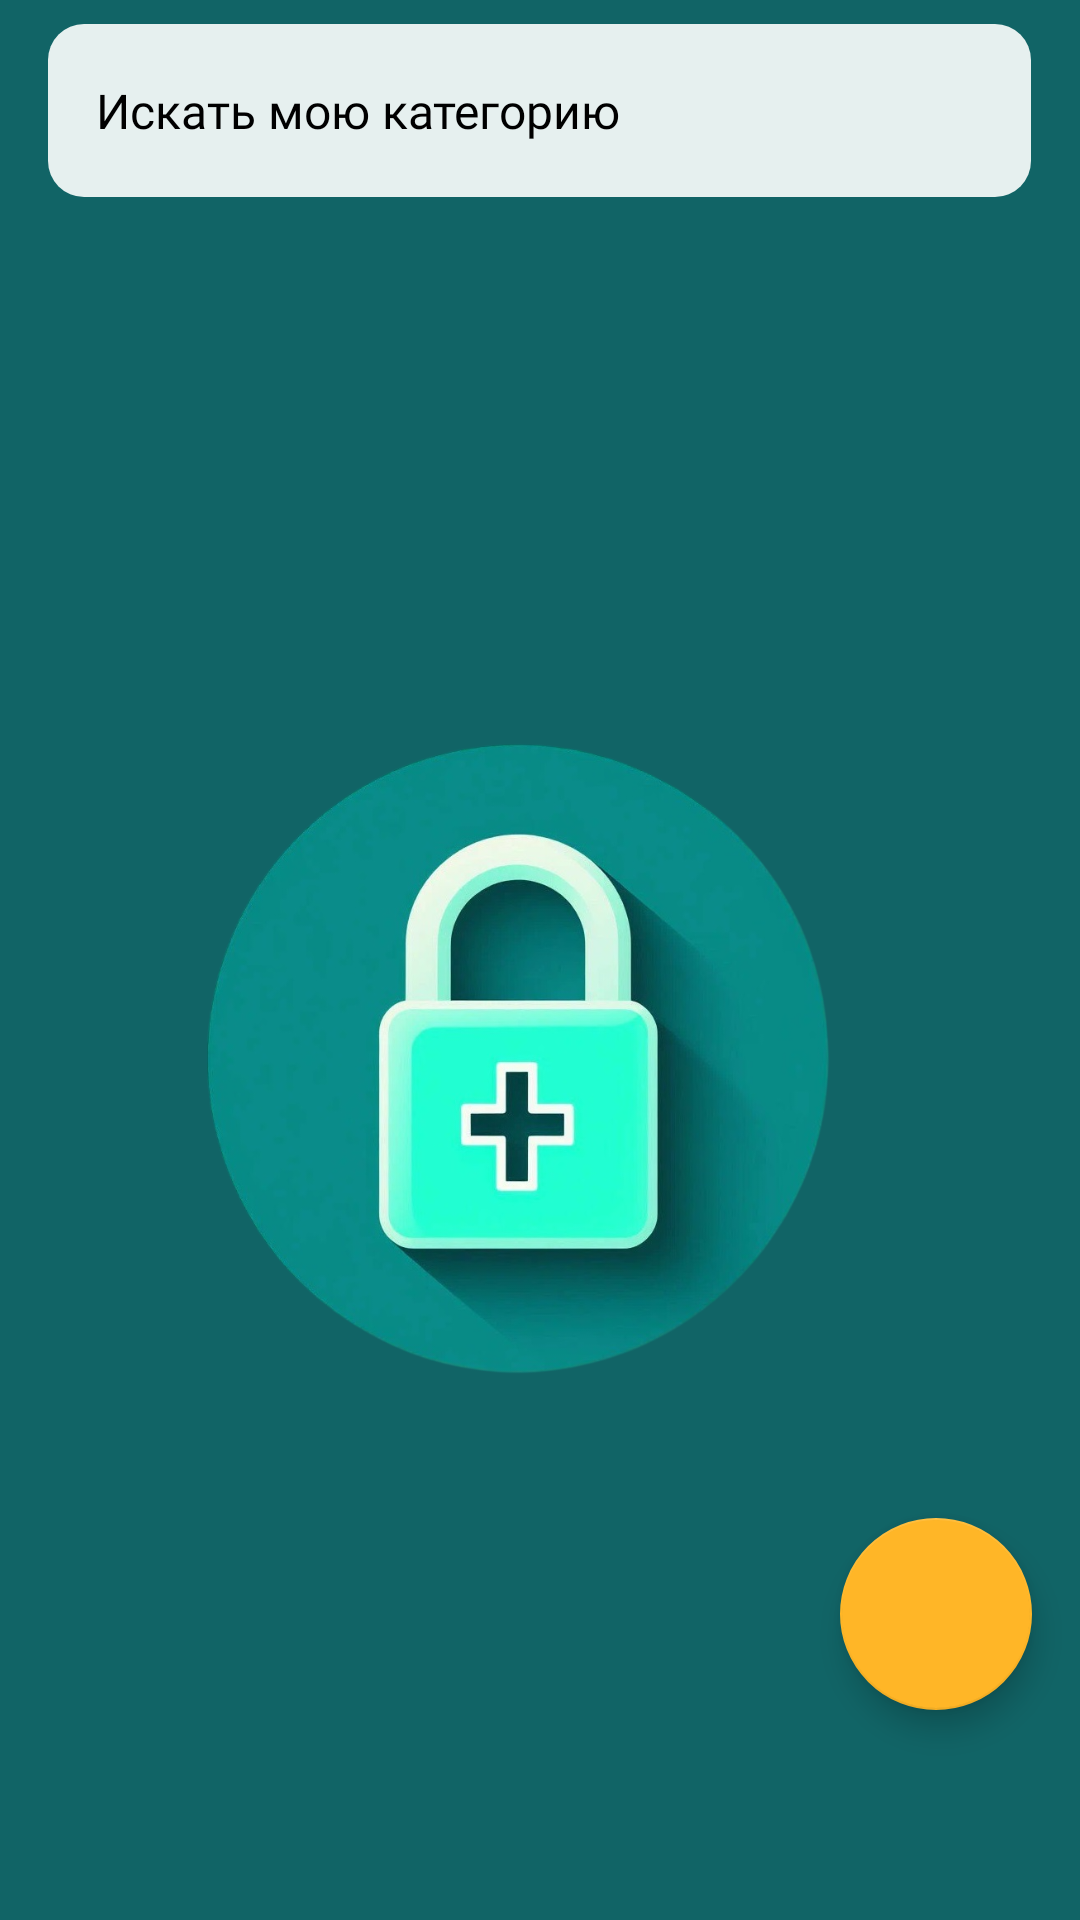

Produce the Android XML layout that renders to this screen, including the resource entries it uses.
<!-- AndroidManifest.xml: activity theme Theme.MyKeys -->
<!-- res/layout/fragment_main.xml -->
<?xml version="1.0" encoding="utf-8"?>
<androidx.constraintlayout.widget.ConstraintLayout xmlns:android="http://schemas.android.com/apk/res/android"
    xmlns:tools="http://schemas.android.com/tools"
    android:layout_width="match_parent"
    android:layout_height="match_parent"
    xmlns:app="http://schemas.android.com/apk/res-auto"
    android:background="@color/green_background"
    android:fitsSystemWindows="true"
    tools:context=".main.presentation.ui.MainFragment">

    <LinearLayout
        android:id="@+id/search_container"
        android:layout_width="match_parent"
        android:layout_height="wrap_content"
        android:orientation="horizontal"
        android:layout_marginTop="@dimen/dp8"
        android:layout_marginHorizontal="@dimen/dp16"
        app:layout_constraintTop_toTopOf="parent">

        <EditText
            android:id="@+id/edittext_search"
            style="@style/EditSearchTextStyle"
            android:layout_width="0dp"
            android:layout_height="wrap_content"
            android:layout_weight="1"
            android:paddingEnd="@dimen/dp36"
            android:textCursorDrawable="@drawable/custom_cursor"
            android:minHeight="@dimen/dp56"
            android:hint="@string/enter_your_request" />

        <ImageButton
            android:id="@+id/button_clear"
            style="@style/EditSearchClearButton"
            android:layout_width="@dimen/dp40"
            android:layout_height="@dimen/dp40"
            android:layout_gravity="center_vertical"
            android:layout_marginStart="-40dp" />
    </LinearLayout>

    <androidx.core.widget.NestedScrollView
        android:id="@+id/scroll_view"
        android:layout_width="match_parent"
        android:layout_height="0dp"
        android:layout_marginTop="@dimen/dp16"
        android:fillViewport="true"
        app:layout_constraintBottom_toBottomOf="parent"
        app:layout_constraintTop_toBottomOf="@id/search_container"
        app:layout_constraintVertical_bias="0.0"
        tools:layout_editor_absoluteX="-20dp">

        <androidx.recyclerview.widget.RecyclerView
            android:id="@+id/recycler"
            android:layout_width="match_parent"
            android:layout_height="wrap_content"
            android:clipToPadding="false"
            tools:itemCount="7"
            tools:listitem="@layout/item_group" />
    </androidx.core.widget.NestedScrollView>

    <ImageView
        android:id="@+id/im_placeholder_main"
        android:layout_width="328dp"
        android:layout_height="224dp"
        android:contentDescription="fgfg"
        android:scaleType="centerInside"
        android:src="@drawable/empty_plasholder"
        app:layout_constraintBottom_toBottomOf="parent"
        app:layout_constraintEnd_toEndOf="parent"
        app:layout_constraintStart_toStartOf="parent"
        app:layout_constraintTop_toBottomOf="@+id/search_container" />

    <com.google.android.material.floatingactionbutton.FloatingActionButton
        android:id="@+id/btn_fab"
        android:layout_width="wrap_content"
        android:layout_height="wrap_content"
        android:contentDescription="@string/my_fab"
        app:layout_constraintBottom_toBottomOf="parent"
        app:layout_constraintEnd_toEndOf="parent"
        android:layout_marginBottom="@dimen/_70dp"
        android:layout_marginEnd="@dimen/dp16"
        android:src="@drawable/ic_add_group"
        app:backgroundTint="@color/fab_color"
        app:tint="@android:color/white"
        app:fabCustomSize="@dimen/_64dp" />
</androidx.constraintlayout.widget.ConstraintLayout>
<!-- res/layout/item_group.xml (included above) -->
<?xml version="1.0" encoding="utf-8"?>
<com.google.android.material.card.MaterialCardView xmlns:android="http://schemas.android.com/apk/res/android"
    xmlns:app="http://schemas.android.com/apk/res-auto"
    xmlns:tools="http://schemas.android.com/tools"
    android:layout_width="match_parent"
    android:layout_height="wrap_content"
    android:layout_marginHorizontal="@dimen/dp16"
    android:layout_marginVertical="@dimen/dp8"
    app:cardCornerRadius="@dimen/dp12"
    app:cardElevation="4dp">

    <androidx.constraintlayout.widget.ConstraintLayout
        android:layout_width="match_parent"
        android:layout_height="wrap_content"
        android:padding="10dp"
        android:background="@color/card_item_color">

        <com.google.android.material.card.MaterialCardView
            android:id="@+id/icon_container"
            android:layout_width="wrap_content"
            android:layout_height="wrap_content"
            app:cardBackgroundColor="@color/transparent"
            app:cardCornerRadius="@dimen/dp12"
            app:cardElevation="0dp"
            app:layout_constraintBottom_toBottomOf="parent"
            app:layout_constraintStart_toStartOf="parent"
            app:layout_constraintTop_toTopOf="parent"
            app:layout_constraintVertical_bias="0"
            app:strokeColor="@color/item_text_color"
            app:strokeWidth="1dp">

            <ImageView
                android:id="@+id/company_icon"
                android:layout_width="@dimen/dp48"
                android:layout_height="@dimen/dp48"
                android:layout_gravity="center"
                android:scaleType="center"
                android:src="@drawable/placeholder_32px" />

        </com.google.android.material.card.MaterialCardView>

        <TextView
            android:id="@+id/company_name"
            android:layout_width="0dp"
            android:layout_height="wrap_content"
            android:ellipsize="end"
            android:maxLines="1"
            android:textAppearance="?android:attr/textAppearanceSmall"
            app:layout_constraintEnd_toStartOf="@+id/arrow_forward"
            app:layout_constraintStart_toEndOf="@+id/icon_container"
            app:layout_constraintTop_toTopOf="parent"
            android:layout_marginStart="@dimen/dp8"
            android:textColor="@color/item_text_color"
            tools:text="@string/name_section"
            android:textSize="@dimen/sp16"
            android:fontFamily ="@font/ys_display_medium"
            android:textAllCaps="true"/>

        <TextView
            android:id="@+id/txt_name_email"
            android:layout_width="0dp"
            android:layout_height="wrap_content"
            android:ellipsize="end"
            android:maxLines="1"
            android:textAppearance="?android:attr/textAppearanceSmall"
            app:layout_constraintEnd_toStartOf="@+id/arrow_forward"
            app:layout_constraintStart_toEndOf="@+id/icon_container"
            app:layout_constraintTop_toBottomOf="@+id/company_name"
            android:layout_marginStart="@dimen/dp16"
            android:layout_marginTop="@dimen/dp8"
            android:textColor="@color/item_text_color"
            tools:text="@string/txt_email"
            android:textSize="@dimen/sp16"
            android:fontFamily ="@font/ys_display_medium"/>

        <ImageView
            android:id="@+id/arrow_forward"
            android:layout_width="wrap_content"
            android:layout_height="wrap_content"
            android:src="@drawable/ic_arrow_forward"
            app:layout_constraintBottom_toBottomOf="parent"
            app:layout_constraintEnd_toEndOf="parent"
            app:layout_constraintTop_toTopOf="parent"
            android:contentDescription="Перейти" />

    </androidx.constraintlayout.widget.ConstraintLayout>
</com.google.android.material.card.MaterialCardView>
<!-- resources referenced by this layout -->
<resources>
  <color name="card_item_color">#E6F0EF</color>
  <color name="fab_color">#FFB627</color>
  <color name="green_background">#116466</color>
  <color name="item_text_color">#2C3531</color>
  <color name="transparent">#00000000</color>
  <dimen name="_64dp">64dp</dimen>
  <dimen name="_70dp">70dp</dimen>
  <dimen name="dp12">12dp</dimen>
  <dimen name="dp16">16dp</dimen>
  <dimen name="dp36">36dp</dimen>
  <dimen name="dp40">40dp</dimen>
  <dimen name="dp48">48dp</dimen>
  <dimen name="dp56">56dp</dimen>
  <dimen name="dp8">8dp</dimen>
  <dimen name="sp16">16sp</dimen>
  <!-- drawable custom_cursor (drawable) -->
  <?xml version="1.0" encoding="utf-8"?>
  <shape xmlns:android="http://schemas.android.com/apk/res/android">
      <size android:width="2dp" />
      <size android:height="20dp"/>
      <solid android:color="@color/fab_color" />
      <corners android:radius="8dp"/>
  </shape>
  <!-- drawable empty_plasholder: png bitmap (drawable, 484233 bytes) -->
  <!-- drawable placeholder_32px (drawable) -->
  <?xml version="1.0" encoding="utf-8"?>
  <animated-vector xmlns:android="http://schemas.android.com/apk/res/android"
  xmlns:aapt="http://schemas.android.com/aapt">
  <aapt:attr name="android:drawable">
      <vector xmlns:android="http://schemas.android.com/apk/res/android"
          android:width="24dp"
          android:height="24dp"
          android:viewportHeight="24"
          android:viewportWidth="24">
          <path
              android:fillColor="#2C3531"
              android:pathData="M6,9c-1.1,0-2,0.9-2,2v10c0,1.1,0.9,2,2,2h12c1.1,0,2-0.9,2-2V11c0-1.1-0.9-2-2-2H6z
              M12,18c-1.1,0-2-0.9-2-2s0.9-2,2-2 s2,0.9,2,2S13.1,18,12,18z" />
          <group android:name="shackle">
              <path
                  android:fillColor="#2C3531"
                  android:pathData="M12,2C9.2,2,7,4.2,7,7v5h1.9V7c0-1.7,1.4-3.1,3.1-3.1s3.1,1.4,3.1,3.1v2H17V7C17,4.2,14.8,2,12,2z" />
          </group>
      </vector>
  </aapt:attr>
  </animated-vector>
  <string name="enter_your_request">Искать мою категорию</string>
  <string name="my_fab">my_fab</string>
  <string name="name_section">Название категории</string>
  <string name="txt_email">Электнонная почта</string>
  <style name="EditSearchClearButton">
          <item name="android:background">@color/transparent</item>
          <item name="android:paddingEnd">0dp</item>
          <item name="android:src">@drawable/ic_search</item>
      </style>
  <style name="EditSearchTextStyle">
          <item name="android:singleLine">true</item>
          <item name="android:paddingStart">@dimen/dp16</item>
          <item name="android:paddingEnd">@dimen/dp16</item>
          <item name="android:paddingTop">@dimen/dp18</item>
          <item name="android:paddingBottom">@dimen/dp18</item>
          <item name="android:background">@drawable/shape_edit_text</item>
          <item name="android:textColor">@color/black</item>
          <item name="android:textColorHint">@color/black</item>
          <item name="android:inputType">text</item>
          <item name="android:textSize">@dimen/sp16</item>
          <item name="fontWeight">400</item>
          <item name="android:fontFamily">@font/ys_display_regular</item>
      </style>
  <style name="Theme.MyKeys" parent="Theme.MaterialComponents.DayNight.NoActionBar">
  
          <item name="colorPrimaryVariant">@color/actionbar_color</item>
  
          <item name="android:statusBarColor">?attr/colorPrimaryVariant</item>
      </style>
  <dimen name="dp18">18dp</dimen>
  <!-- drawable shape_edit_text (drawable) -->
  <?xml version="1.0" encoding="utf-8"?>
  <shape xmlns:android="http://schemas.android.com/apk/res/android">
      <solid android:color="@color/card_item_color" />
      <corners android:radius="@dimen/dp12" />
  </shape>
  <color name="black">#FF000000</color>
  <color name="actionbar_color">#0E3B43</color>
</resources>
